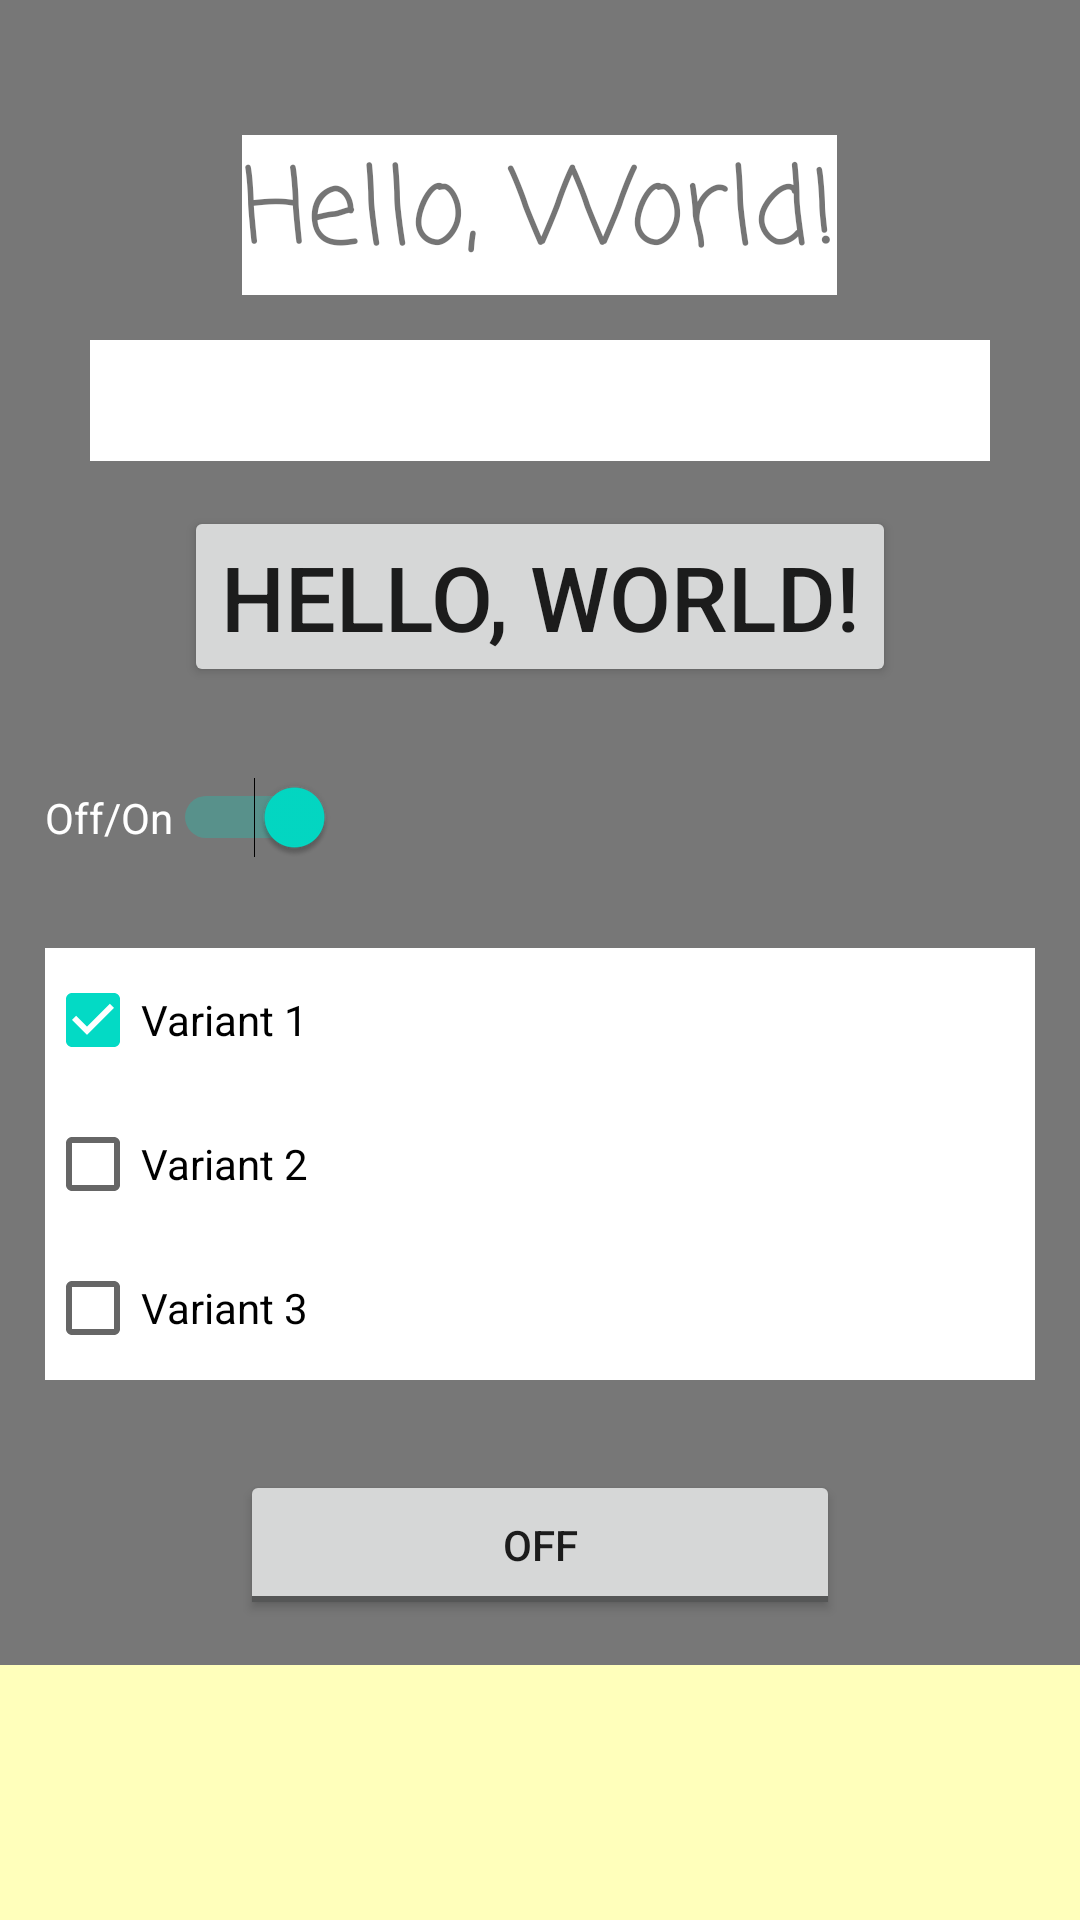

Reconstruct the res/layout file that produces this screen, plus the resources it refers to.
<!-- AndroidManifest.xml: application theme Theme.AndroidHomeWorkLesson1 -->
<!-- res/layout/activity_main.xml -->
<?xml version="1.0" encoding="utf-8"?>
<ScrollView
    xmlns:android="http://schemas.android.com/apk/res/android"
    xmlns:app="http://schemas.android.com/apk/res-auto"
    xmlns:tools="http://schemas.android.com/tools"
    android:layout_width="match_parent"
    android:layout_height="match_parent"
    android:background="#fffb"
    tools:context=".MainActivity">

    <LinearLayout
        android:layout_width="match_parent"
        android:layout_height="wrap_content"
        android:orientation="vertical"
        android:background="#f777"
        android:gravity="center_vertical"
        android:padding="15dp">

        <TextView
            android:id="@+id/hello_world_text"
            android:layout_width="wrap_content"
            android:layout_height="wrap_content"
            android:layout_gravity="center"
            android:text="@string/hello_world"
            android:textSize="35sp"
            android:layout_marginTop="30dp"
            android:background="#ffff"
            android:fontFamily="casual"/>

        <EditText
            android:layout_width="match_parent"
            android:layout_height="wrap_content"
            android:textSize="30sp"
            android:background="#ffff"
            android:layout_marginTop="15dp"
            android:id="@+id/input_txt"
            android:layout_margin="15dp"
            android:inputType="text"
            tools:ignore="LabelFor"
            android:autofillHints=""/>

        <Button
            android:layout_width="wrap_content"
            android:layout_height="wrap_content"
            android:textSize="30sp"
            android:text="@string/hello_world"
            android:layout_gravity="center"
            android:id="@+id/click_btn" />
        <Switch
            android:layout_width="wrap_content"
            android:layout_height="wrap_content"
            android:text="@string/on_off"
            android:textColor="@color/white"
            android:checked="true"
            android:layout_marginTop="30dp"
            android:layout_marginBottom="30dp"
            tools:ignore="UseSwitchCompatOrMaterialXml" />
        <CheckBox
            android:layout_width="match_parent"
            android:layout_height="wrap_content"
            android:textColor="@color/black"
            android:background="@color/white"
            android:text="@string/variant_1"
            android:checked="true" />
        <CheckBox
            android:layout_width="match_parent"
            android:layout_height="wrap_content"
            android:textColor="@color/black"
            android:background="@color/white"
            android:text="@string/variant_2" />
        <CheckBox
            android:layout_width="match_parent"
            android:layout_height="wrap_content"
            android:textColor="@color/black"
            android:background="@color/white"
            android:text="@string/variant_3" />

        <ToggleButton
            android:layout_width="200dp"
            android:layout_height="50dp"
            android:shadowColor="#fffff7f7"
            android:layout_gravity="center"
            android:layout_marginTop="30dp"/>
    </LinearLayout>
</ScrollView>
<!-- resources referenced by this layout -->
<resources>
  <string name="hello_world">Hello, World!</string>
  <string name="on_off">Off/On</string>
  <string name="variant_1">Variant 1</string>
  <string name="variant_2">Variant 2</string>
  <string name="variant_3">Variant 3</string>
  <style name="Theme.AndroidHomeWorkLesson1" parent="Theme.MaterialComponents.DayNight.DarkActionBar">
          
          <item name="colorPrimary">@color/purple_500</item>
          <item name="colorPrimaryVariant">@color/purple_700</item>
          <item name="colorOnPrimary">@color/white</item>
          
          <item name="colorSecondary">@color/teal_200</item>
          <item name="colorSecondaryVariant">@color/teal_700</item>
          <item name="colorOnSecondary">@color/black</item>
          
          <item name="android:statusBarColor" tools:targetApi="l">?attr/colorPrimaryVariant</item>
          
      </style>
  <!-- not gathered from this repository: default colours our renderer supplied (Android Studio template values) -->
  <color name="purple_500">#FF6200EE</color>
  <color name="purple_700">#FF3700B3</color>
  <color name="teal_200">#FF03DAC5</color>
  <color name="teal_700">#FF018786</color>
  <color name="black">#FF000000</color>
  <color name="white">#FFFFFFFF</color>
</resources>
